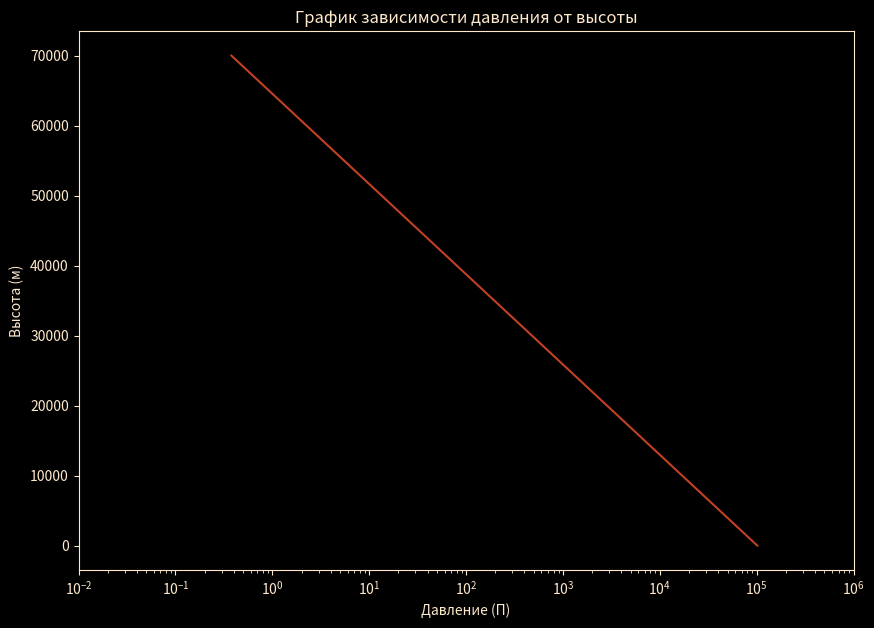

Here is the Python script that generated this plot:
import math

import matplotlib.pyplot as plt
import numpy as np

P0 = 101325
H = 5600


def p(h):
    return P0 * (math.e ** ((-h) / H))


x = np.linspace(1, 70000, 70000)

y = [p(h) for h in x]

plt.style.use('dark_background')
plt.rcParams['figure.figsize'] = [10, 7]
plt.rc('axes', edgecolor='#FFE9CC')
plt.rc('axes', labelcolor='#FFE9CC')
plt.rc('axes', titlecolor='#FFE9CC')
plt.rc('xtick', color='#FFE9CC')
plt.rc('ytick', color='#FFE9CC')
plt.xlim(10 ** -2, 10 ** 6)
plt.xscale('log')
#plt.xticks(range(10 ** -2, 10 ** 6, ))

plt.title("График зависимости давления от высоты")
plt.xlabel("Давление (П)")
plt.ylabel("Высота (м)")
plt.plot(y, x, color="#C24124")

# plt.plot(x, y1, color="blue")
plt.show()
